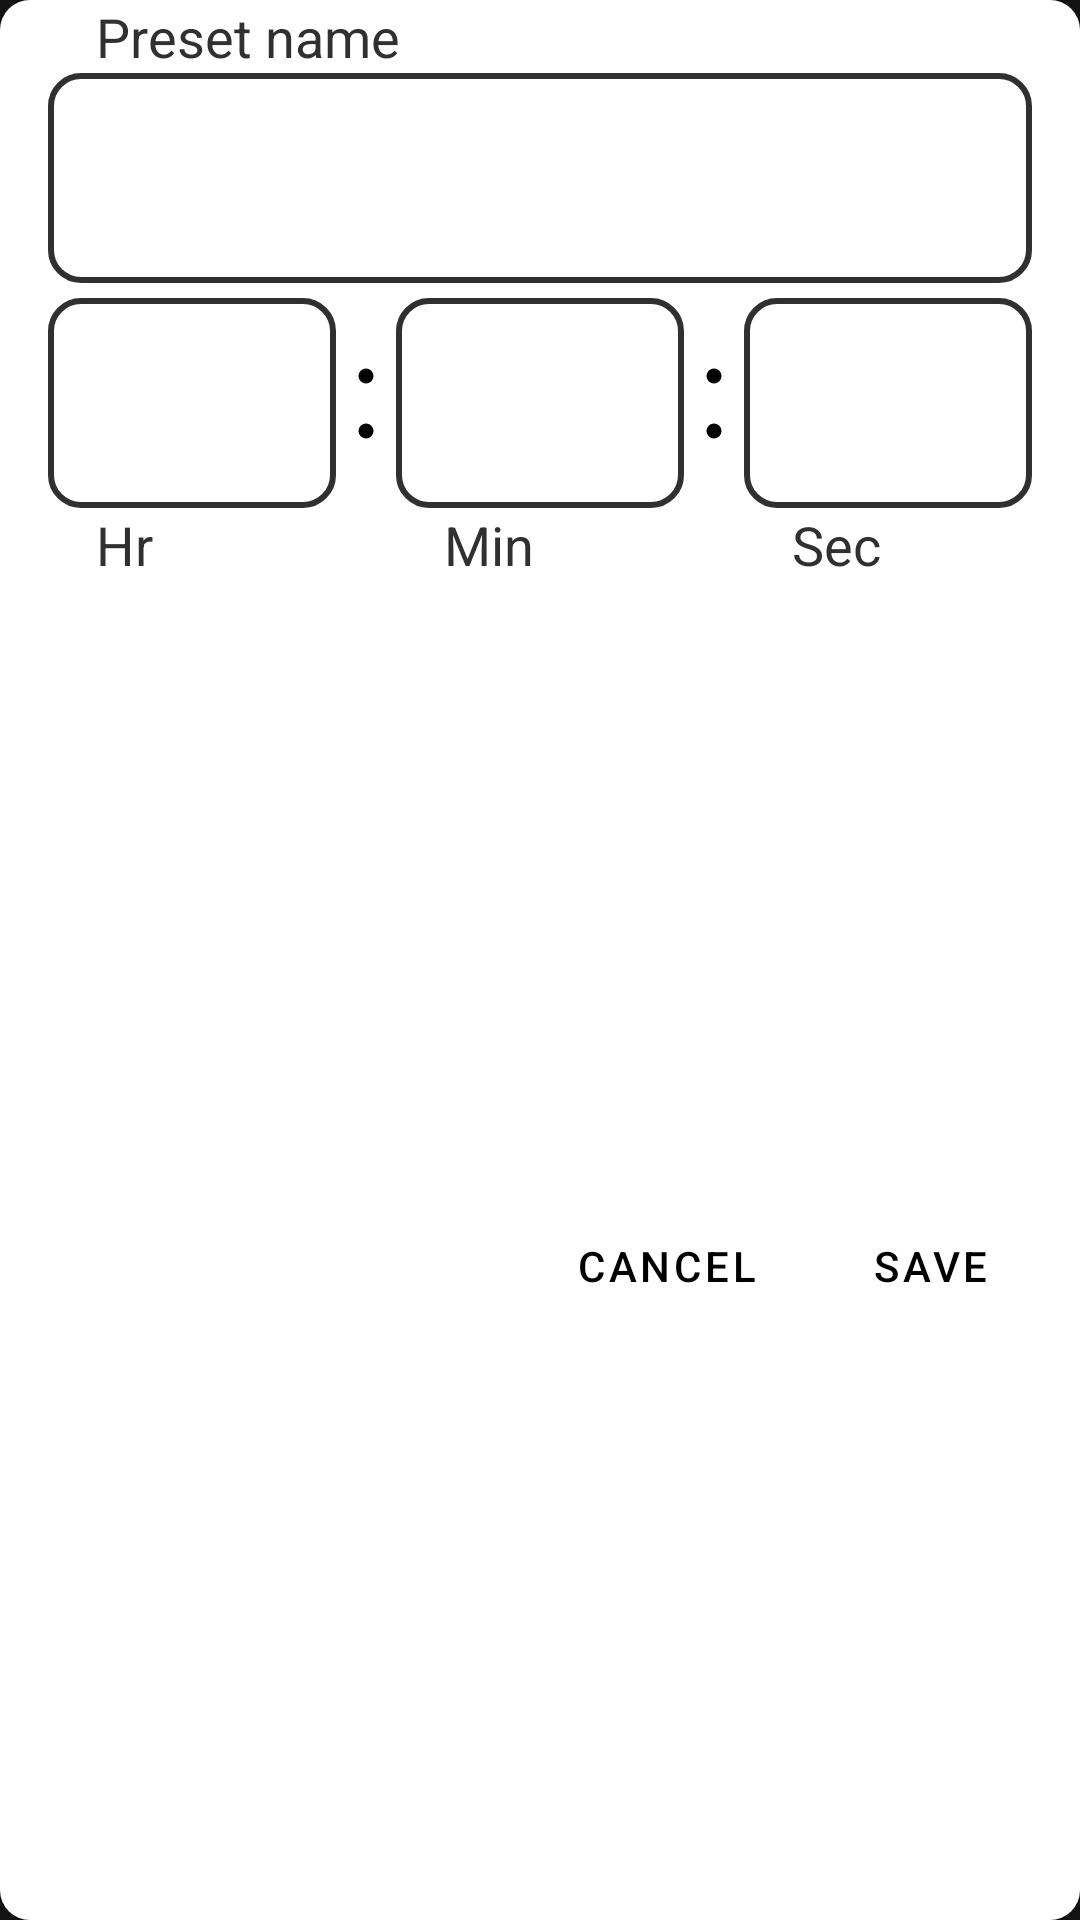

Produce the Android XML layout that renders to this screen, including the resource entries it uses.
<!-- AndroidManifest.xml: application theme Theme.LiteTimeTracker -->
<!-- res/layout/fragment_preset_editor.xml -->
<?xml version="1.0" encoding="utf-8"?>
<androidx.constraintlayout.widget.ConstraintLayout xmlns:android="http://schemas.android.com/apk/res/android"
    xmlns:app="http://schemas.android.com/apk/res-auto"
    android:layout_width="wrap_content"
    android:layout_height="wrap_content"
    android:background="@drawable/shape_dialog">

    <TextView
        android:id="@+id/presetNameHint"
        android:layout_width="wrap_content"
        android:layout_height="wrap_content"
        android:backgroundTint="?attr/backgroundColor"
        android:paddingHorizontal="@dimen/padding_start_hint"
        android:text="@string/et_hint_preset_name"
        android:textColor="?attr/colorPrimary"
        android:textSize="@dimen/text_size_hint"
        app:layout_constraintEnd_toEndOf="@id/editPresetName"
        app:layout_constraintHorizontal_bias="0"
        app:layout_constraintStart_toStartOf="@id/editPresetName"
        app:layout_constraintTop_toTopOf="parent" />

    <EditText
        android:id="@+id/editPresetName"
        android:layout_width="0dp"
        android:layout_height="70dp"
        android:background="@drawable/shape_edit_text"
        android:inputType="text|textNoSuggestions"
        android:lines="1"
        android:maxLength="20"
        android:paddingHorizontal="5dp"
        android:textAlignment="center"
        android:textColor="?attr/colorOnSecondary"
        android:textCursorDrawable="@drawable/shape_edit_text_cursor"
        android:textSize="@dimen/text_size_list_item"
        app:layout_constraintEnd_toEndOf="@id/secondsInput"
        app:layout_constraintStart_toStartOf="@id/hoursInput"
        app:layout_constraintTop_toBottomOf="@id/presetNameHint" />


    <EditText
        android:id="@+id/hoursInput"
        android:layout_width="96dp"
        android:layout_height="70dp"
        android:layout_marginStart="5dp"
        android:layout_marginTop="5dp"
        android:background="@drawable/shape_edit_text"
        android:inputType="time"
        android:maxLength="2"
        android:textAlignment="center"
        android:textColor="?attr/colorOnSecondary"
        android:textCursorDrawable="@drawable/shape_edit_text_cursor"
        android:textSize="40sp"
        app:layout_constraintEnd_toStartOf="@id/sp1"
        app:layout_constraintHorizontal_chainStyle="packed"
        app:layout_constraintStart_toStartOf="parent"
        app:layout_constraintTop_toBottomOf="@id/editPresetName" />

    <ImageView
        android:id="@+id/sp1"
        android:layout_width="20dp"
        android:layout_height="70dp"
        android:contentDescription="@string/img_colon"
        android:src="@drawable/dw_colon"
        app:layout_constraintBottom_toBottomOf="@id/hoursInput"
        app:layout_constraintEnd_toStartOf="@id/minutesInput"
        app:layout_constraintStart_toEndOf="@+id/hoursInput"
        app:layout_constraintTop_toTopOf="@id/hoursInput" />

    <EditText
        android:id="@+id/minutesInput"
        android:layout_width="96dp"
        android:layout_height="70dp"
        android:background="@drawable/shape_edit_text"
        android:inputType="time"
        android:maxLength="2"
        android:textAlignment="center"
        android:textColor="?attr/colorOnSecondary"
        android:textCursorDrawable="@drawable/shape_edit_text_cursor"
        android:textSize="40sp"
        app:layout_constraintBottom_toBottomOf="@id/hoursInput"
        app:layout_constraintEnd_toStartOf="@id/sp2"
        app:layout_constraintStart_toEndOf="@id/sp1"
        app:layout_constraintTop_toTopOf="@id/hoursInput" />

    <ImageView
        android:id="@+id/sp2"
        android:layout_width="20dp"
        android:layout_height="70dp"
        android:contentDescription="@string/img_colon"
        android:src="@drawable/dw_colon"
        app:layout_constraintBottom_toBottomOf="@id/hoursInput"
        app:layout_constraintEnd_toStartOf="@id/secondsInput"
        app:layout_constraintStart_toEndOf="@id/minutesInput"
        app:layout_constraintTop_toTopOf="@id/hoursInput" />

    <EditText
        android:id="@+id/secondsInput"
        android:layout_width="96dp"
        android:layout_height="70dp"
        android:layout_marginEnd="5dp"
        android:background="@drawable/shape_edit_text"
        android:inputType="time"
        android:maxLength="2"
        android:textAlignment="center"
        android:textColor="?attr/colorOnSecondary"
        android:textCursorDrawable="@drawable/shape_edit_text_cursor"
        android:textSize="40sp"
        app:layout_constraintBottom_toBottomOf="@id/hoursInput"
        app:layout_constraintEnd_toEndOf="parent"
        app:layout_constraintStart_toEndOf="@id/sp2"
        app:layout_constraintTop_toTopOf="@id/hoursInput"
        app:layout_constraintVertical_bias="0.0" />

    <TextView
        android:id="@+id/hoursHint"
        android:layout_width="wrap_content"
        android:layout_height="wrap_content"
        android:backgroundTint="?attr/backgroundColor"
        android:paddingHorizontal="@dimen/padding_start_hint"
        android:text="@string/et_hint_hour"
        android:textColor="?attr/colorPrimary"
        android:textSize="@dimen/text_size_hint"
        app:layout_constraintEnd_toEndOf="@id/hoursInput"
        app:layout_constraintHorizontal_bias="0"
        app:layout_constraintStart_toStartOf="@id/hoursInput"
        app:layout_constraintTop_toBottomOf="@id/hoursInput" />

    <TextView
        android:id="@+id/minutesHint"
        android:layout_width="wrap_content"
        android:layout_height="wrap_content"
        android:backgroundTint="?attr/backgroundColor"
        android:paddingHorizontal="@dimen/padding_start_hint"
        android:text="@string/et_hint_min"
        android:textColor="?attr/colorPrimary"
        android:textSize="@dimen/text_size_hint"
        app:layout_constraintEnd_toEndOf="@id/minutesInput"
        app:layout_constraintHorizontal_bias="0"
        app:layout_constraintStart_toStartOf="@id/minutesInput"
        app:layout_constraintTop_toBottomOf="@id/minutesInput" />

    <TextView
        android:id="@+id/secondsHint"
        android:layout_width="wrap_content"
        android:layout_height="wrap_content"
        android:backgroundTint="?attr/backgroundColor"
        android:paddingHorizontal="@dimen/padding_start_hint"
        android:text="@string/et_hint_sec"
        android:textColor="?attr/colorPrimary"
        android:textSize="@dimen/text_size_hint"
        app:layout_constraintEnd_toEndOf="@id/secondsInput"
        app:layout_constraintHorizontal_bias="0"
        app:layout_constraintStart_toStartOf="@id/secondsInput"
        app:layout_constraintTop_toBottomOf="@id/secondsInput" />

    <Button
        android:id="@+id/saveButton"
        style="?attr/borderlessButtonStyle"
        android:layout_width="wrap_content"
        android:layout_height="wrap_content"
        android:layout_marginTop="10dp"
        android:layout_marginEnd="6dp"
        android:text="@string/btn_save"
        android:textColor="@color/black_hole"
        app:layout_constraintBottom_toBottomOf="parent"
        app:layout_constraintEnd_toEndOf="parent"
        app:layout_constraintTop_toBottomOf="@id/hoursHint" />

    <Button
        android:id="@+id/cancelButton"
        style="?attr/borderlessButtonStyle"
        android:layout_width="wrap_content"
        android:layout_height="wrap_content"
        android:text="@string/btn_cancel"
        android:textColor="@color/black_hole"
        app:layout_constraintBottom_toBottomOf="@id/saveButton"
        app:layout_constraintEnd_toStartOf="@id/saveButton"
        app:layout_constraintTop_toTopOf="@id/saveButton" />

</androidx.constraintlayout.widget.ConstraintLayout>
<!-- resources referenced by this layout -->
<resources>
  <color name="black_hole">#FF000000</color>
  <dimen name="padding_start_hint">16dp</dimen>
  <dimen name="text_size_hint">18sp</dimen>
  <dimen name="text_size_list_item">32sp</dimen>
  <!-- drawable dw_colon (drawable) -->
  <vector xmlns:android="http://schemas.android.com/apk/res/android"
      android:width="24dp"
      android:height="70dp"
      android:viewportWidth="24"
      android:viewportHeight="70">
      <path
          android:pathData="M12,24m-3,0a3,3 0,1 1,6 0a3,3 0,1 1,-6 0"
          android:fillColor="#000000"/>
      <path
          android:pathData="M12,46m-3,0a3,3 0,1 1,6 0a3,3 0,1 1,-6 0"
          android:fillColor="#000000"/>
  </vector>
  <!-- drawable shape_dialog (drawable) -->
  <?xml version="1.0" encoding="utf-8"?>
  <shape xmlns:android="http://schemas.android.com/apk/res/android" android:shape="rectangle">
      <solid android:color="?attr/backgroundColor"/>
      <corners android:radius="10dp"/>
  </shape>
  <!-- drawable shape_edit_text (drawable) -->
  <?xml version="1.0" encoding="utf-8"?>
  <shape xmlns:android="http://schemas.android.com/apk/res/android" android:shape="rectangle">
      <solid android:color="?attr/backgroundColor"/>
      <corners android:radius="10dp"/>
      <stroke android:width="2dp" android:color="?attr/colorPrimary"/>
  </shape>
  <!-- drawable shape_edit_text_cursor (drawable) -->
  <?xml version="1.0" encoding="utf-8"?>
  <shape xmlns:android="http://schemas.android.com/apk/res/android" android:shape="rectangle">
      <size android:width="3dp" />
      <solid android:color="@color/black_hole"/>
      <padding android:top="-6sp" android:bottom="-6sp"/>
  </shape>
  <string name="btn_cancel">Cancel</string>
  <string name="btn_save">Save</string>
  <string name="et_hint_hour">Hr</string>
  <string name="et_hint_min">Min</string>
  <string name="et_hint_preset_name">Preset name</string>
  <string name="et_hint_sec">Sec</string>
  <string name="img_colon">Colon</string>
  <style name="Theme.LiteTimeTracker" parent="Theme.MaterialComponents.NoActionBar">
          <item name="backgroundColor">@color/white</item>
          <item name="colorOnBackground">@color/black_hole</item>
          <item name="colorPrimary">@color/black_night</item>
          <item name="colorOnPrimary">@color/white</item>
          <item name="rippleOnPrimary">@color/ripple_light</item>
          <item name="colorPrimaryVariant">@color/gray</item>
          <item name="colorSecondary">@color/gray</item>
          <item name="colorOnSecondary">@color/black_night</item>
          <item name="rippleOnSecondary">@color/ripple_dark</item>
          <item name="android:statusBarColor">?attr/colorPrimary</item>
          <item name="android:windowDrawsSystemBarBackgrounds">true</item>
      </style>
  <color name="white">#FFFFFFFF</color>
  <color name="black_night">#303030</color>
  <color name="ripple_light">#1fFFFFFF</color>
  <color name="gray">#808080</color>
  <color name="ripple_dark">#1f303030</color>
</resources>
